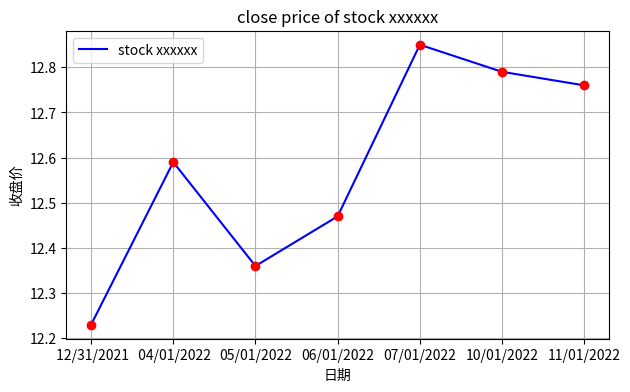

Reproduce this figure in Python.
import matplotlib.pyplot as plt
data=[12.23, 12.59, 12.36, 12.47, 12.85, 12.79, 12.76]
date=[' 12/31/2021',' 04/01/2022' ,'05/01/2022' ,'06/01/2022' ,'07/01/2022' ,'10/01/2022' ,'11/01/2022' ]
plt.figure (figsize=(7, 4))
plt.plot(date, data,'b',label='stock xxxxxx')#r是红色
plt.plot(date,data,'ro')#ro是红色空心圆
plt. grid (True)#网格线
plt. legend(loc=0)
plt. xlabel('日期')
plt. ylabel('收盘价')
plt. title('close price of stock xxxxxx')
plt. savefig('test',dpi=60)
plt.show()